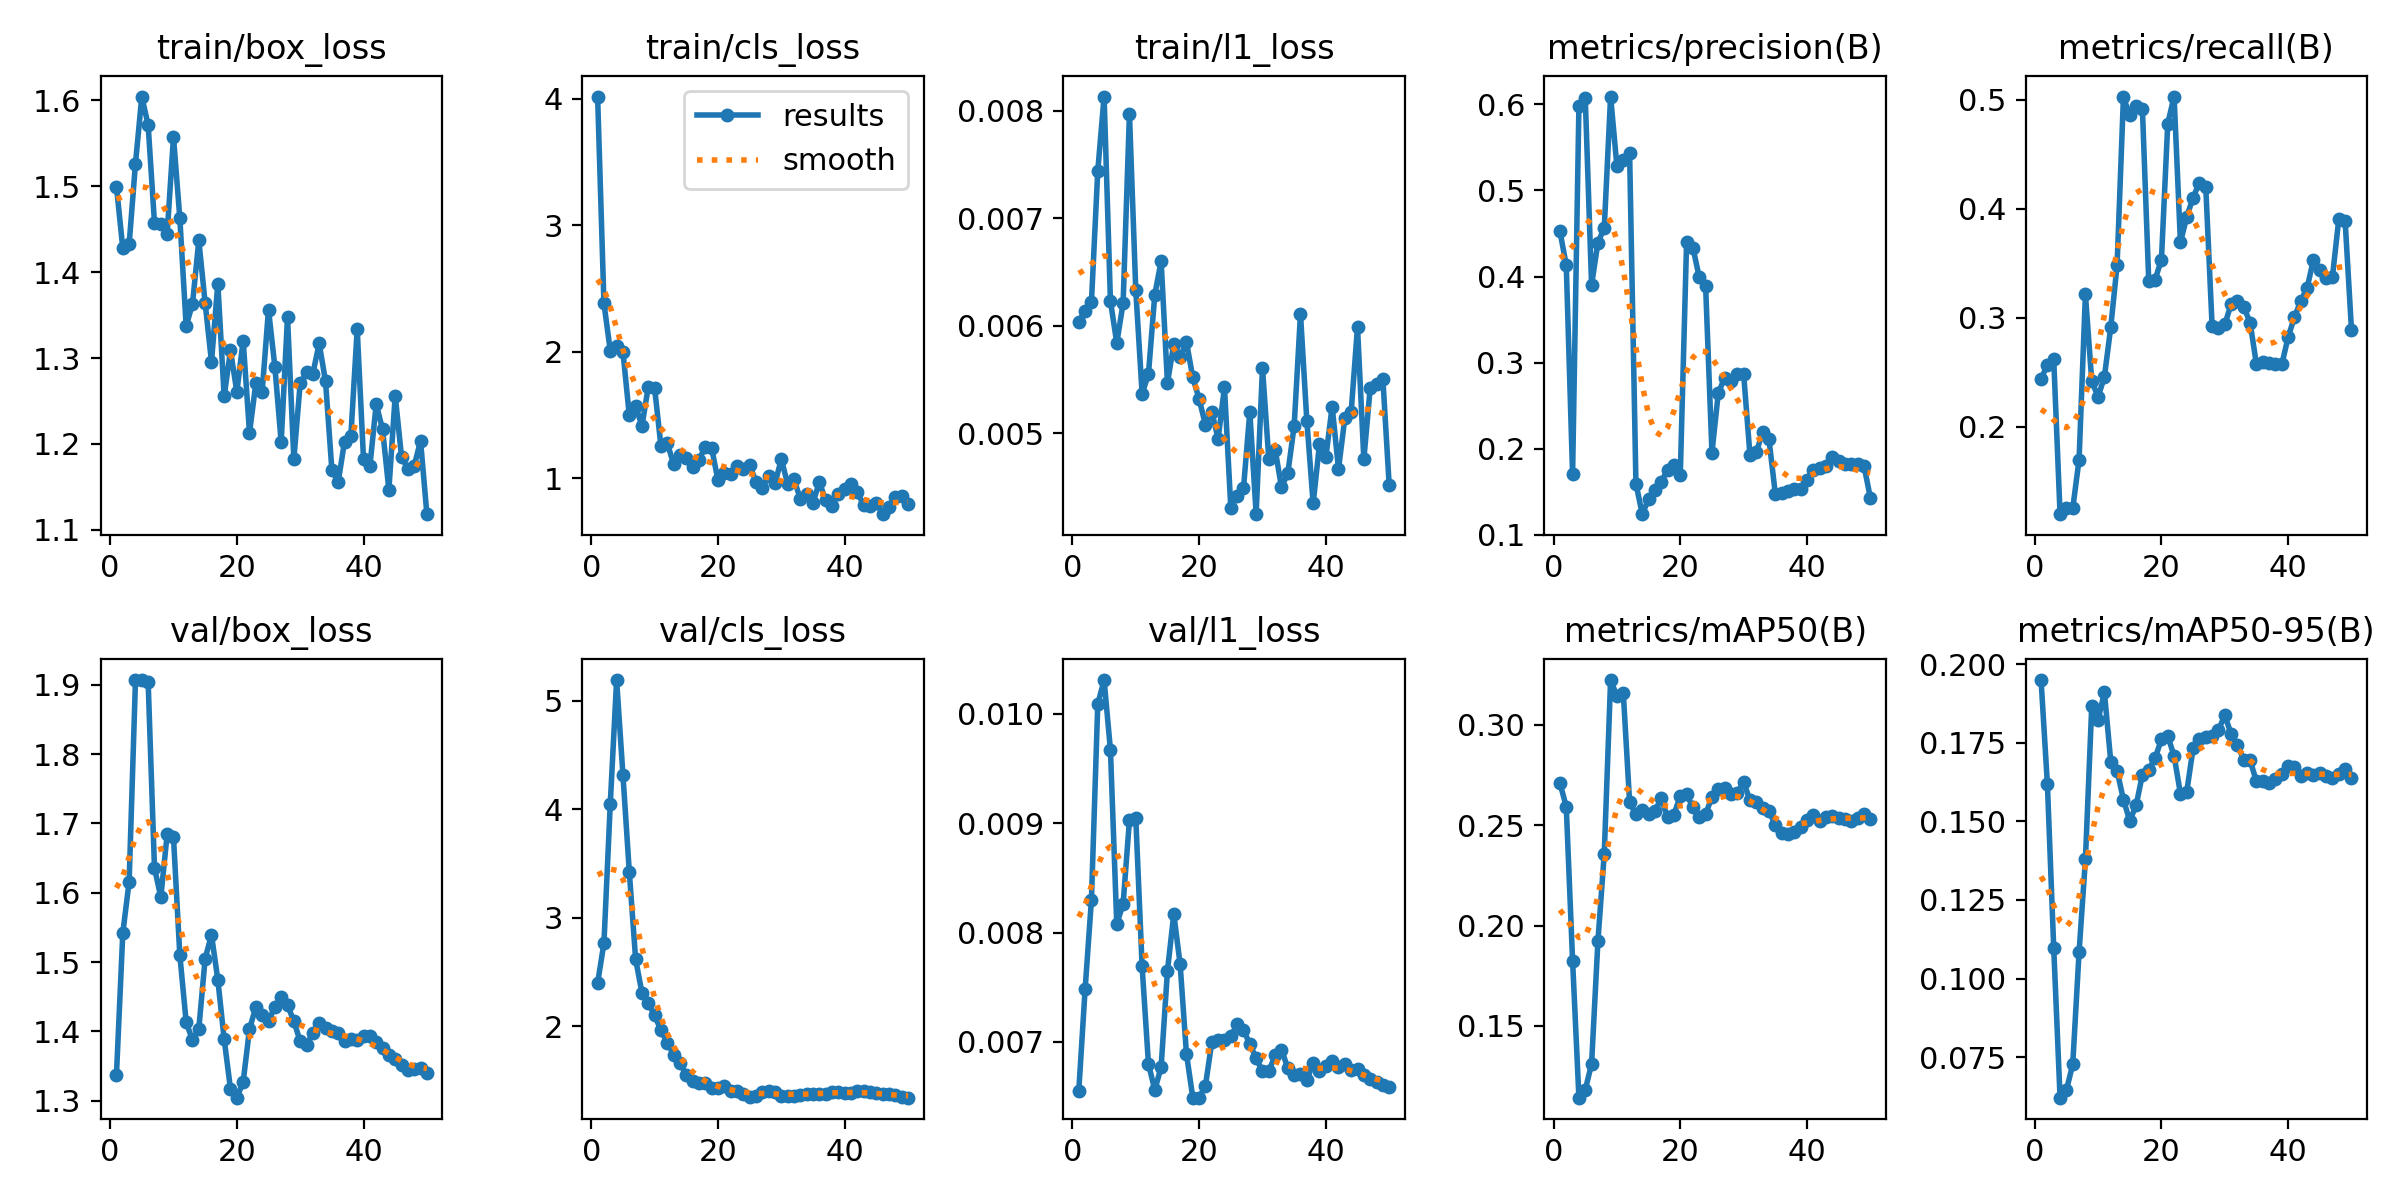

Source data for this figure (header and first rows):
epoch, time, train/box_loss, train/cls_loss, train/l1_loss, metrics/precision(B), metrics/recall(B), metrics/mAP50(B), metrics/mAP50-95(B), val/box_loss, val/cls_loss, val/l1_loss, lr/pg0, lr/pg1, lr/pg2
1, 53.41, 1.5, 4.018, 0.00604, 0.4526, 0.2437, 0.271, 0.195, 1.338, 2.398, 0.00655, 0.0003125, 0.0003125, 0.0003125
2, 97.28, 1.428, 2.381, 0.00614, 0.4135, 0.257, 0.2592, 0.1618, 1.542, 2.768, 0.00748, 0.0007147, 0.0007147, 0.0007147
3, 142.3, 1.432, 2.007, 0.00622, 0.1705, 0.2617, 0.1826, 0.1096, 1.616, 4.053, 0.0083, 0.0011, 0.0011, 0.0011
4, 187.5, 1.526, 2.042, 0.00744, 0.598, 0.1197, 0.1143, 0.06209, 1.906, 5.191, 0.01009, 0.001176, 0.001176, 0.001176
5, 232.4, 1.604, 1.997, 0.00813, 0.6075, 0.125, 0.1182, 0.06448, 1.907, 4.315, 0.01031, 0.001151, 0.001151, 0.001151
6, 277.9, 1.571, 1.497, 0.00623, 0.3902, 0.125, 0.1311, 0.07272, 1.904, 3.424, 0.00967, 0.001126, 0.001126, 0.001126
7, 322.9, 1.457, 1.569, 0.00584, 0.4395, 0.1698, 0.1923, 0.1084, 1.636, 2.618, 0.00808, 0.001102, 0.001102, 0.001102
8, 369.4, 1.456, 1.411, 0.00621, 0.4564, 0.3214, 0.2358, 0.1379, 1.594, 2.307, 0.00826, 0.001077, 0.001077, 0.001077
9, 414.2, 1.445, 1.724, 0.00797, 0.609, 0.2419, 0.3223, 0.1866, 1.684, 2.211, 0.00903, 0.001052, 0.001052, 0.001052
10, 466.4, 1.557, 1.711, 0.00633, 0.5279, 0.2273, 0.3143, 0.1824, 1.68, 2.101, 0.00905, 0.001027, 0.001027, 0.001027
11, 512.5, 1.463, 1.251, 0.00537, 0.5356, 0.2459, 0.316, 0.1911, 1.51, 1.962, 0.00769, 0.001002, 0.001002, 0.001002
12, 560.3, 1.337, 1.276, 0.00555, 0.5437, 0.2913, 0.2615, 0.169, 1.414, 1.849, 0.0068, 0.0009778, 0.0009778, 0.0009778
13, 605.9, 1.363, 1.111, 0.00629, 0.1597, 0.3484, 0.2554, 0.1661, 1.387, 1.737, 0.00656, 0.000953, 0.000953, 0.000953
14, 653.5, 1.437, 1.182, 0.0066, 0.1242, 0.5022, 0.2578, 0.1569, 1.404, 1.657, 0.00677, 0.0009283, 0.0009283, 0.0009283
15, 697.9, 1.364, 1.157, 0.00547, 0.1417, 0.4862, 0.2557, 0.1502, 1.505, 1.553, 0.00765, 0.0009035, 0.0009035, 0.0009035
16, 742.6, 1.296, 1.091, 0.00583, 0.1521, 0.4946, 0.2572, 0.1551, 1.539, 1.499, 0.00817, 0.0008787, 0.0008787, 0.0008787
17, 787.9, 1.387, 1.143, 0.00571, 0.1621, 0.4916, 0.2633, 0.1649, 1.475, 1.476, 0.00771, 0.000854, 0.000854, 0.000854
18, 833.1, 1.255, 1.249, 0.00585, 0.1756, 0.3333, 0.2538, 0.1665, 1.389, 1.475, 0.00689, 0.0008293, 0.0008293, 0.0008293
19, 877.6, 1.309, 1.237, 0.00552, 0.1812, 0.3351, 0.2553, 0.1701, 1.317, 1.427, 0.00649, 0.0008045, 0.0008045, 0.0008045
20, 921.2, 1.261, 0.9823, 0.00532, 0.1699, 0.3533, 0.2645, 0.1762, 1.304, 1.435, 0.00649, 0.0007797, 0.0007797, 0.0007797
21, 966.3, 1.32, 1.042, 0.00508, 0.4406, 0.4783, 0.2654, 0.1771, 1.327, 1.447, 0.0066, 0.000755, 0.000755, 0.000755
22, 1011, 1.213, 1.029, 0.0052, 0.4334, 0.5031, 0.2589, 0.1709, 1.403, 1.406, 0.007, 0.0007302, 0.0007302, 0.0007302
23, 1054, 1.271, 1.097, 0.00495, 0.399, 0.3692, 0.2543, 0.1588, 1.435, 1.402, 0.00702, 0.0007055, 0.0007055, 0.0007055
24, 1099, 1.261, 1.075, 0.00543, 0.3886, 0.3927, 0.2554, 0.1595, 1.423, 1.375, 0.00702, 0.0006808, 0.0006808, 0.0006808
25, 1143, 1.356, 1.103, 0.00431, 0.1957, 0.4103, 0.2641, 0.1733, 1.415, 1.349, 0.00705, 0.000656, 0.000656, 0.000656
26, 1188, 1.29, 0.97, 0.00442, 0.2649, 0.4241, 0.268, 0.1762, 1.436, 1.361, 0.00716, 0.0006312, 0.0006312, 0.0006312
27, 1232, 1.202, 0.9235, 0.00449, 0.2824, 0.4198, 0.2683, 0.1768, 1.45, 1.39, 0.00711, 0.0006065, 0.0006065, 0.0006065
28, 1279, 1.348, 1.018, 0.0052, 0.2793, 0.2923, 0.2656, 0.1773, 1.438, 1.404, 0.00698, 0.0005818, 0.0005818, 0.0005818
29, 1324, 1.182, 0.9585, 0.00425, 0.2867, 0.2909, 0.2662, 0.1791, 1.415, 1.395, 0.00685, 0.000557, 0.000557, 0.000557
30, 1368, 1.27, 1.148, 0.00561, 0.2871, 0.2939, 0.2714, 0.1837, 1.386, 1.358, 0.00673, 0.0005322, 0.0005322, 0.0005322
31, 1413, 1.283, 0.9525, 0.00476, 0.1929, 0.3124, 0.2624, 0.1779, 1.38, 1.361, 0.00673, 0.0005075, 0.0005075, 0.0005075
32, 1458, 1.282, 0.9887, 0.00485, 0.1962, 0.3151, 0.2618, 0.1743, 1.398, 1.358, 0.00688, 0.0004827, 0.0004827, 0.0004827
33, 1502, 1.317, 0.836, 0.0045, 0.2191, 0.3098, 0.2584, 0.1696, 1.413, 1.362, 0.00693, 0.000458, 0.000458, 0.000458
34, 1548, 1.273, 0.8725, 0.00463, 0.2111, 0.2955, 0.2572, 0.1694, 1.405, 1.38, 0.00676, 0.0004332, 0.0004332, 0.0004332
35, 1592, 1.17, 0.8044, 0.00507, 0.148, 0.2571, 0.25, 0.1627, 1.4, 1.38, 0.0067, 0.0004085, 0.0004085, 0.0004085
36, 1636, 1.156, 0.968, 0.00611, 0.1491, 0.2597, 0.2461, 0.1629, 1.398, 1.38, 0.00671, 0.0003837, 0.0003837, 0.0003837
37, 1680, 1.203, 0.8243, 0.00512, 0.1509, 0.2585, 0.2457, 0.1624, 1.387, 1.378, 0.00665, 0.000359, 0.000359, 0.000359
38, 1725, 1.209, 0.7811, 0.00435, 0.1538, 0.2571, 0.2467, 0.1634, 1.389, 1.394, 0.00681, 0.0003343, 0.0003343, 0.0003343
39, 1769, 1.334, 0.8709, 0.0049, 0.1537, 0.2571, 0.2489, 0.1651, 1.388, 1.395, 0.00673, 0.0003095, 0.0003095, 0.0003095
40, 1814, 1.182, 0.9156, 0.00478, 0.1636, 0.2822, 0.2525, 0.1677, 1.393, 1.385, 0.00678, 0.0002848, 0.0002848, 0.0002848
41, 1857, 1.174, 0.9518, 0.00525, 0.1759, 0.3007, 0.255, 0.1672, 1.393, 1.389, 0.00683, 0.00026, 0.00026, 0.00026
42, 1900, 1.246, 0.8867, 0.00467, 0.1778, 0.3154, 0.2522, 0.1644, 1.385, 1.4, 0.00677, 0.0002352, 0.0002352, 0.0002352
43, 1943, 1.217, 0.7865, 0.00514, 0.1806, 0.3276, 0.254, 0.1654, 1.377, 1.4, 0.0068, 0.0002105, 0.0002105, 0.0002105
44, 1986, 1.147, 0.7754, 0.0052, 0.1909, 0.3533, 0.2545, 0.1648, 1.365, 1.392, 0.00674, 0.0001857, 0.0001857, 0.0001857
45, 2029, 1.256, 0.7987, 0.00599, 0.1862, 0.3434, 0.2535, 0.1653, 1.36, 1.383, 0.00675, 0.000161, 0.000161, 0.000161
46, 2072, 1.185, 0.7143, 0.00476, 0.182, 0.3365, 0.253, 0.1644, 1.352, 1.375, 0.0067, 0.0001363, 0.0001363, 0.0001363
47, 2115, 1.171, 0.7726, 0.00542, 0.182, 0.3379, 0.252, 0.1639, 1.345, 1.373, 0.00666, 0.0001115, 0.0001115, 0.0001115
48, 2159, 1.174, 0.8536, 0.00546, 0.1826, 0.3907, 0.2535, 0.1651, 1.345, 1.368, 0.00663, 8.675e-05, 8.675e-05, 8.675e-05
49, 2202, 1.204, 0.8543, 0.00551, 0.1804, 0.3884, 0.2553, 0.1667, 1.347, 1.349, 0.00661, 6.2e-05, 6.2e-05, 6.2e-05
50, 2247, 1.118, 0.7978, 0.00452, 0.1433, 0.2891, 0.2533, 0.1638, 1.339, 1.342, 0.00659, 3.725e-05, 3.725e-05, 3.725e-05
